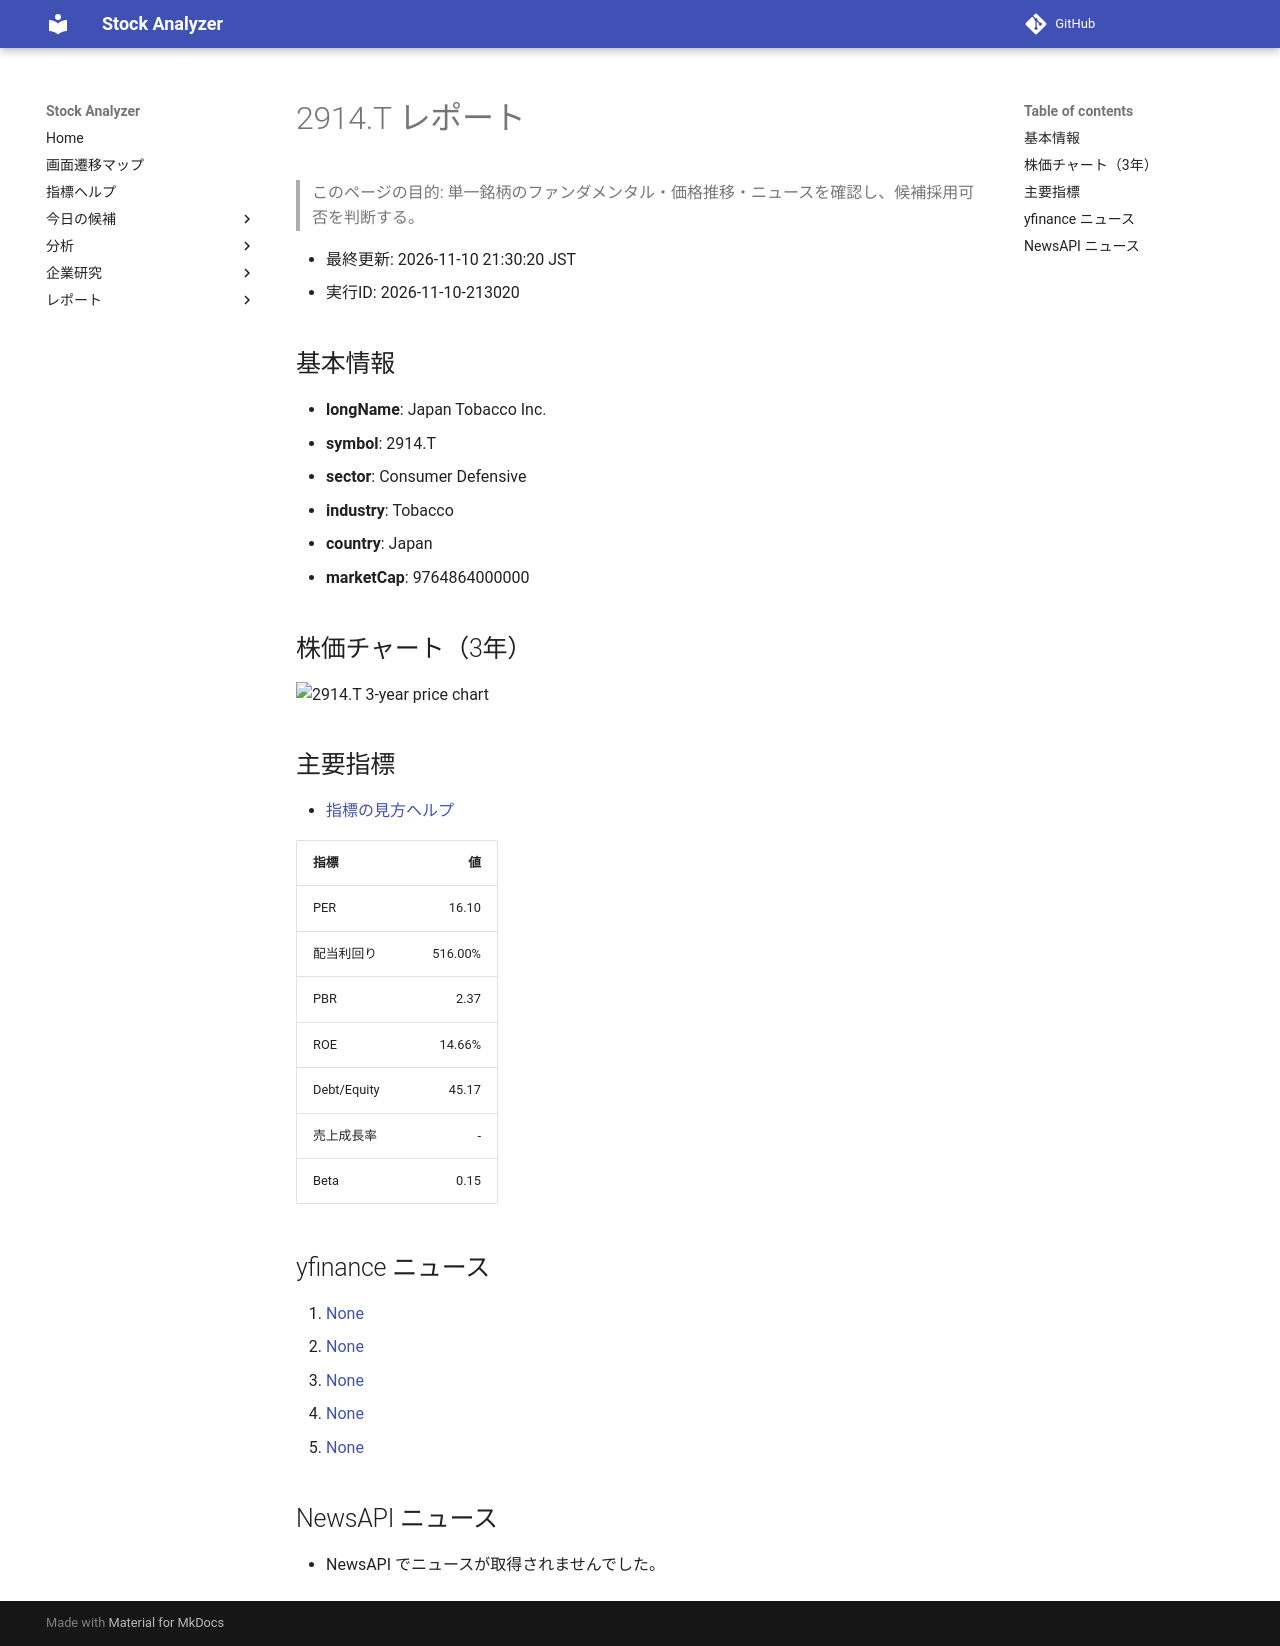

repository: Yumi-note/Making-APP · page: reports/2026-11-10/213020/2914_T/index.html · generator: mkdocs

# 2914.T レポート

> このページの目的: 単一銘柄のファンダメンタル・価格推移・ニュースを確認し、候補採用可否を判断する。

- 最終更新: 2026-11-10 21:30:20 JST
- 実行ID: 2026-11-10-213020

## 基本情報

- **longName**: Japan Tobacco Inc.
- **symbol**: 2914.T
- **sector**: Consumer Defensive
- **industry**: Tobacco
- **country**: Japan
- **marketCap**: 9764864000000

## 株価チャート（3年）

![2914.T 3-year price chart](2914_T_3y.png)

## 主要指標

- [指標の見方ヘルプ](../../../../indicators.md)

| 指標 | 値 |
|---|---:|
| PER | 16.10 |
| 配当利回り | 516.00% |
| PBR | 2.37 |
| ROE | 14.66% |
| Debt/Equity | 45.17 |
| 売上成長率 | - |
| Beta | 0.15 |

## yfinance ニュース

1. [None](None)
2. [None](None)
3. [None](None)
4. [None](None)
5. [None](None)

## NewsAPI ニュース

- NewsAPI でニュースが取得されませんでした。
